Photos from the image-classification dataset "dataset" in the GitHub repository ErvinCaraval/Redes-Neuronales-Proyecto-Practico. Its 6 classes are: hoja amarilla, mosaic disease, roya, sanas, secas, tizon bacteriano.

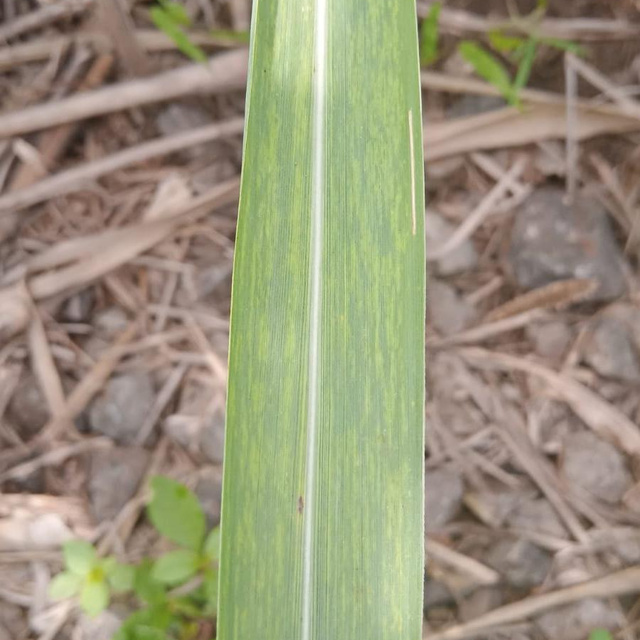
Label: mosaic disease

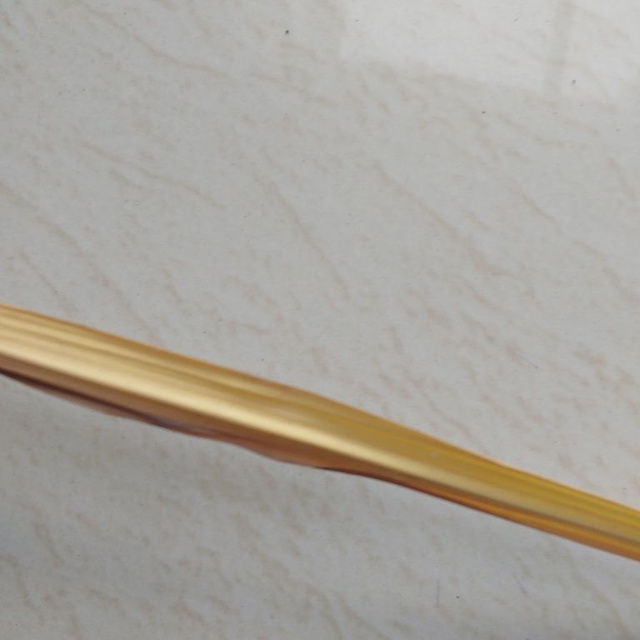
Label: secas

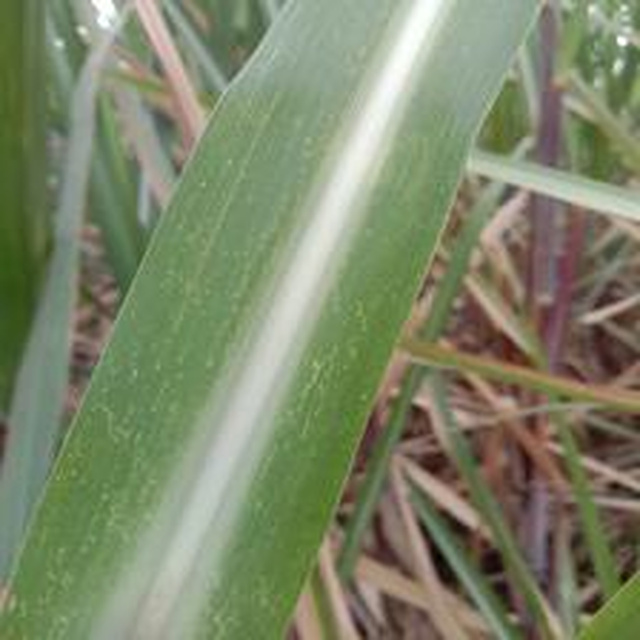
Label: mosaic disease

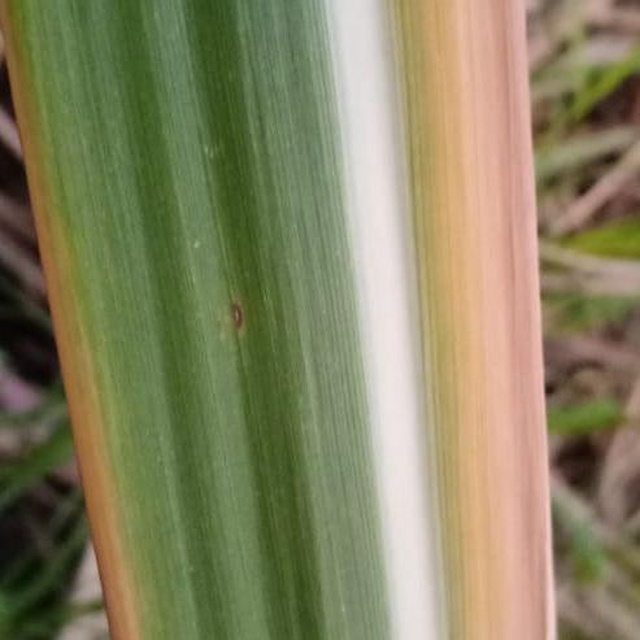
Label: hoja amarilla

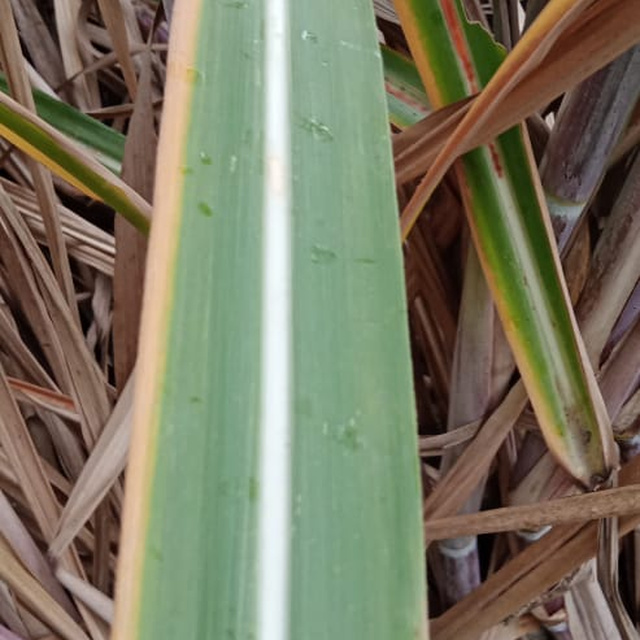
Label: hoja amarilla

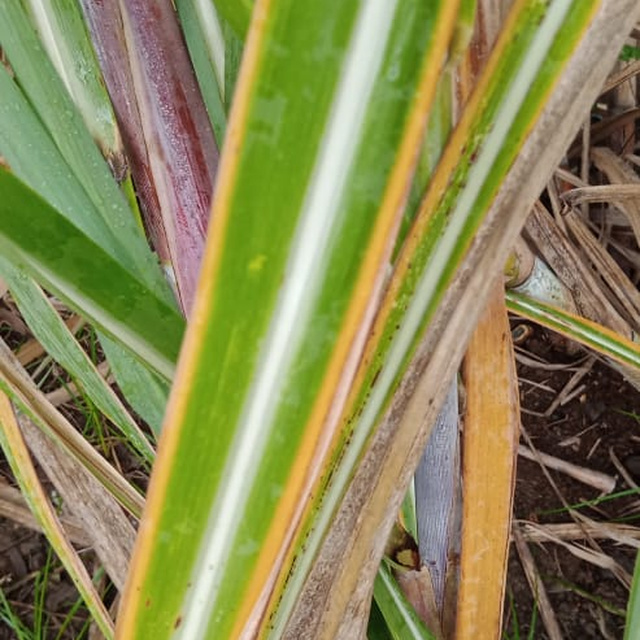
Label: hoja amarilla
